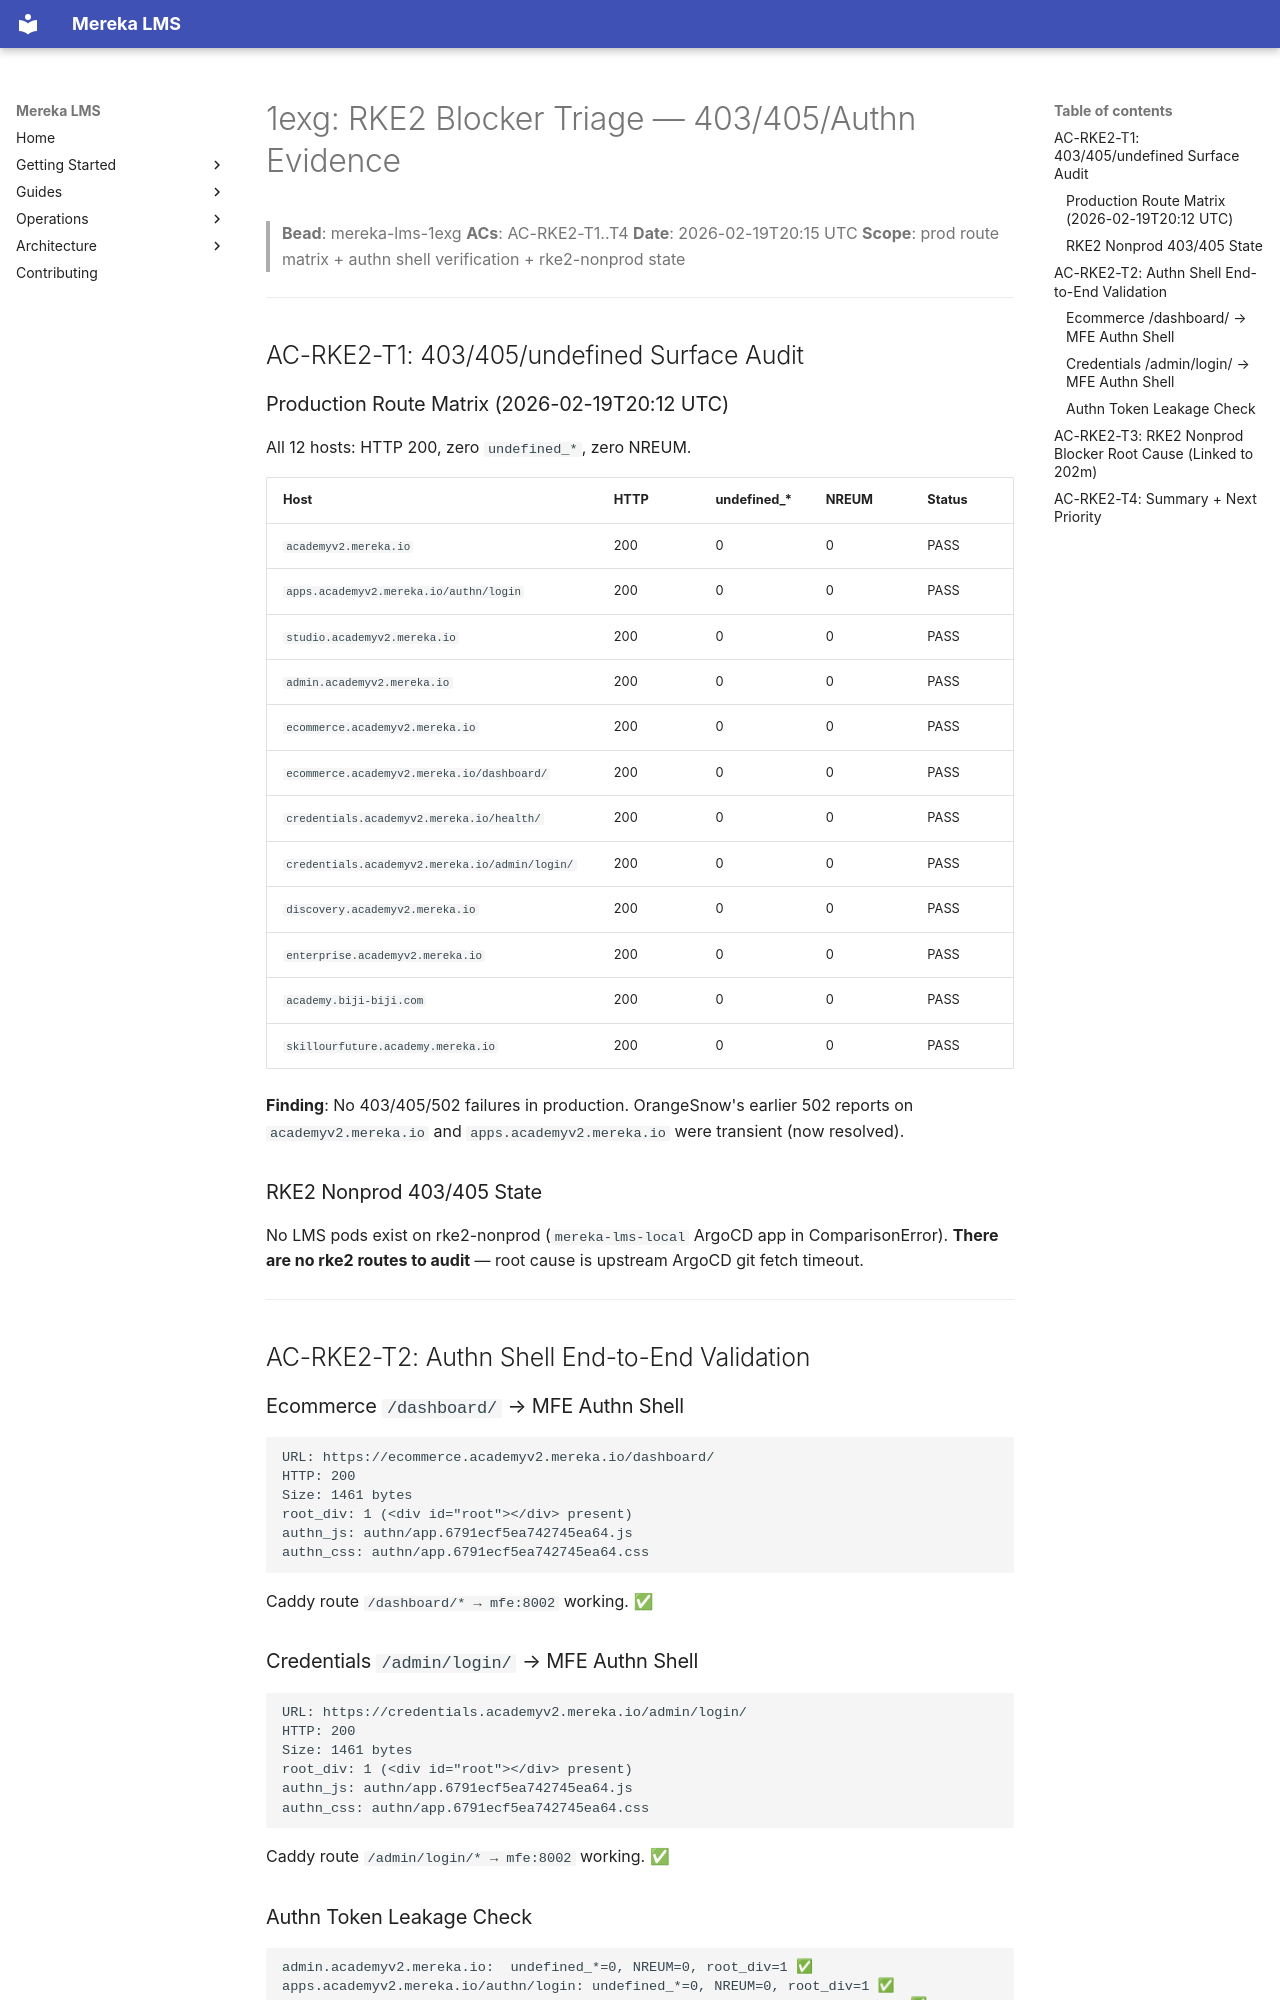

repository: lifeofgurpreet/mereka-lms-prototype · page: archive/evidence/operations/evidence/rke2/blocker-triage/20260219T2015-1exg-authn-triage/index.html · generator: mkdocs

# 1exg: RKE2 Blocker Triage — 403/405/Authn Evidence

> **Bead**: mereka-lms-1exg
> **ACs**: AC-RKE2-T1..T4
> **Date**: 2026-02-19T20:15 UTC
> **Scope**: prod route matrix + authn shell verification + rke2-nonprod state

---

## AC-RKE2-T1: 403/405/undefined Surface Audit

### Production Route Matrix (2026-02-19T20:12 UTC)

All 12 hosts: HTTP 200, zero `undefined_*`, zero NREUM.

| Host | HTTP | undefined_* | NREUM | Status |
|------|------|-------------|-------|--------|
| `academyv2.mereka.io` | 200 | 0 | 0 | PASS |
| `apps.academyv2.mereka.io/authn/login` | 200 | 0 | 0 | PASS |
| `studio.academyv2.mereka.io` | 200 | 0 | 0 | PASS |
| `admin.academyv2.mereka.io` | 200 | 0 | 0 | PASS |
| `ecommerce.academyv2.mereka.io` | 200 | 0 | 0 | PASS |
| `ecommerce.academyv2.mereka.io/dashboard/` | 200 | 0 | 0 | PASS |
| `credentials.academyv2.mereka.io/health/` | 200 | 0 | 0 | PASS |
| `credentials.academyv2.mereka.io/admin/login/` | 200 | 0 | 0 | PASS |
| `discovery.academyv2.mereka.io` | 200 | 0 | 0 | PASS |
| `enterprise.academyv2.mereka.io` | 200 | 0 | 0 | PASS |
| `academy.biji-biji.com` | 200 | 0 | 0 | PASS |
| `skillourfuture.academy.mereka.io` | 200 | 0 | 0 | PASS |

**Finding**: No 403/405/502 failures in production. OrangeSnow's earlier 502 reports on
`academyv2.mereka.io` and `apps.academyv2.mereka.io` were transient (now resolved).

### RKE2 Nonprod 403/405 State

No LMS pods exist on rke2-nonprod (`mereka-lms-local` ArgoCD app in ComparisonError).
**There are no rke2 routes to audit** — root cause is upstream ArgoCD git fetch timeout.

---

## AC-RKE2-T2: Authn Shell End-to-End Validation

### Ecommerce `/dashboard/` → MFE Authn Shell

```
URL: https://ecommerce.academyv2.mereka.io/dashboard/
HTTP: 200
Size: 1461 bytes
root_div: 1 (<div id="root"></div> present)
authn_js: authn/app.6791ecf5ea742745ea64.js
authn_css: authn/app.6791ecf5ea742745ea64.css
```
Caddy route `/dashboard/* → mfe:8002` working. ✅

### Credentials `/admin/login/` → MFE Authn Shell

```
URL: https://credentials.academyv2.mereka.io/admin/login/
HTTP: 200
Size: 1461 bytes
root_div: 1 (<div id="root"></div> present)
authn_js: authn/app.6791ecf5ea742745ea64.js
authn_css: authn/app.6791ecf5ea742745ea64.css
```
Caddy route `/admin/login/* → mfe:8002` working. ✅
